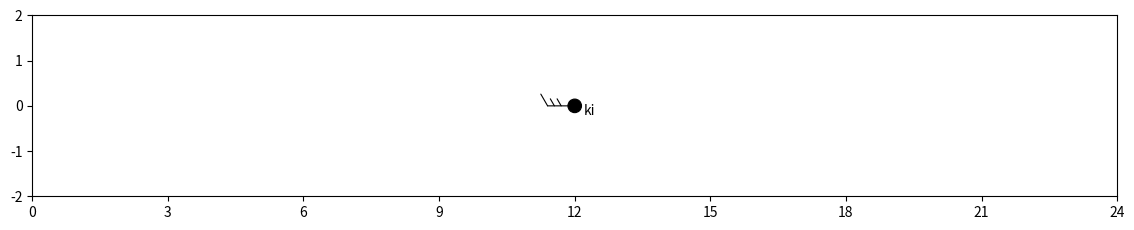

Write Python code to recreate this figure.
# -*- coding: utf-8 -*-
"""drowWeatherSymbol.ipynb

Automatically generated by Colab.

Original file is located at
    https://colab.research.google.com/<link-removed>
"""

import matplotlib.pyplot as plt
import matplotlib.patches as patches
import numpy as np

def textToNum(text_Direction):
  try:
    if text_Direction == "北":
      return 0 / 16 * 360
    elif text_Direction == "北北西":
      return 1 / 16 * 360
    elif text_Direction == "北西":
      return 2 / 16 * 360
    elif text_Direction == "西北西":
      return 3 / 16 * 360
    elif text_Direction == "西":
      return 4 / 16 * 360
    elif text_Direction == "西南西":
      return 5 / 16 * 360
    elif text_Direction == "南西":
      return 6 / 16 * 360
    elif text_Direction == "南南西":
      return 7 / 16 * 360
    elif text_Direction == "南":
      return 8 / 16 * 360
    elif text_Direction == "南南東":
      return 9 / 16 * 360
    elif text_Direction == "南東":
      return 10 / 16 * 360
    elif text_Direction == "東南東":
      return 11 / 16 * 360
    elif text_Direction == "東":
      return 12 / 16 * 360
    elif text_Direction == "東北東":
      return 13 / 16 * 360
    elif text_Direction == "北東":
      return 14 / 16 * 360
    elif text_Direction == "北北東":
      return 15 / 16 * 360

  except:
    print("errorが発生しました；" + __name__)



def rot_Coordinate(x_start, y_start, x_end, y_end, center_x, center_y, degree):
  # 始座標(x_start, y_start)から終座標(x_end, y_end)の線分を中心(center_x, center_y)でdegree度回転させる
  # 回転後の線分の始座標と終座標を出力する

  # (degree)度回転行列を作成
  theta = np.radians(degree)
  rotation_matrix = np.array([[np.cos(theta), -np.sin(theta)], [np.sin(theta), np.cos(theta)]])

  # 線分を回転
  start_point_rotated = np.dot(rotation_matrix, np.array([x_start - center_x, y_start - center_y])) + np.array([center_x, center_y])
  end_point_rotated = np.dot(rotation_matrix, np.array([x_end - center_x, y_end - center_y])) + np.array([center_x, center_y])

  # 回転後の線分の始座標と終座標を出力
  return [start_point_rotated, end_point_rotated]



def drow_WeatherMapSymbols(weather, windPower, deg_Direct, center_x, center_y, dia):
  plt.clf()
  fig, ax = plt.subplots()
  ax.set_xlim(-5, 5)
  ax.set_ylim(-5, 5)

  # 風速・風向の情報を描写する
  drow_wind(ax, windPower, deg_Direct, center_x, center_y, dia)

  # 天気の情報を描写する
  drow_weather(ax, weather, center_x, center_y, dia)

  ax.set_aspect('equal')
  ax.axis('off')



def windPower1(ax, windPower, deg_Direct, center_x, center_y, dia, num_lw):
  # 中心から伸びる長い線を描写
  mm = rot_Coordinate(center_x, center_y, center_x, center_y + dia/2 * (2 + 1), center_x, center_y, deg_Direct)
  line = patches.ConnectionPatch((mm[0][0], mm[0][1]), (mm[1][0], mm[1][1]), coordsA='data', coordsB='data', arrowstyle='-', linewidth = num_lw, edgecolor='black')
  ax.add_patch(line)

  # 内側の羽を描写
  for num in range(1,2):
    mm = rot_Coordinate(center_x, center_y + dia/2 * (num + 1), center_x, center_y + dia/2 * (num + 1) +dia*0.6, center_x, center_y + dia/2 * (num + 1), -60)
    mm = rot_Coordinate(mm[0][0], mm[0][1], mm[1][0], mm[1][1], center_x, center_y, deg_Direct)
    line = patches.ConnectionPatch((mm[0][0], mm[0][1]), (mm[1][0], mm[1][1]), coordsA='data', coordsB='data', arrowstyle='-', linewidth=num_lw, edgecolor='black')
    ax.add_patch(line)



def windPower2_6(ax, windPower, deg_Direct, center_x, center_y, dia, num_lw):
  # 中心から伸びる長い線を描写
  mm = rot_Coordinate(center_x, center_y, center_x, center_y + dia/2 * (windPower + 1), center_x, center_y, deg_Direct)
  line = patches.ConnectionPatch((mm[0][0], mm[0][1]), (mm[1][0], mm[1][1]), coordsA='data', coordsB='data', arrowstyle='-', linewidth=num_lw, edgecolor='black')
  ax.add_patch(line)

  # 最も外側の羽の線を描写
  mm = rot_Coordinate(center_x, center_y + dia/2 * (windPower + 1), center_x, center_y + dia/2 * (windPower + 1) +dia*1, center_x, center_y + dia/2 * (windPower + 1), -60)
  mm = rot_Coordinate(mm[0][0], mm[0][1], mm[1][0], mm[1][1], center_x, center_y, deg_Direct)
  line = patches.ConnectionPatch((mm[0][0], mm[0][1]), (mm[1][0], mm[1][1]), coordsA='data', coordsB='data', arrowstyle='-', linewidth=num_lw, edgecolor='black')
  ax.add_patch(line)

  # 内側の羽を描写
  for num in range(1,windPower):
    mm = rot_Coordinate(center_x, center_y + dia/2 * (num + 1), center_x, center_y + dia/2 * (num + 1) +dia*0.6, center_x, center_y + dia/2 * (num + 1), -60)
    mm = rot_Coordinate(mm[0][0], mm[0][1], mm[1][0], mm[1][1], center_x, center_y, deg_Direct)
    line = patches.ConnectionPatch((mm[0][0], mm[0][1]), (mm[1][0], mm[1][1]), coordsA='data', coordsB='data', arrowstyle='-', linewidth=num_lw, edgecolor='black')
    ax.add_patch(line)



def windPower7_12(ax, windPower, deg_Direct, center_x, center_y, dia, num_lw):
  # 風力6を描写
  windPower2_6(ax, 6, deg_Direct, center_x, center_y, dia, num_lw)

  # 最も外側の羽の線を描写
  mm = rot_Coordinate(center_x, center_y + dia/2 * (6 + 1), center_x, center_y + dia/2 * (6 + 1) +dia*1, center_x, center_y + dia/2 * (6 + 1), 60)
  mm = rot_Coordinate(mm[0][0], mm[0][1], mm[1][0], mm[1][1], center_x, center_y, deg_Direct)
  line = patches.ConnectionPatch((mm[0][0], mm[0][1]), (mm[1][0], mm[1][1]), coordsA='data', coordsB='data', arrowstyle='-', linewidth=num_lw, edgecolor='black')
  ax.add_patch(line)

  # 内側の羽を描写
  for num in range(5, 12-windPower, -1):
    mm = rot_Coordinate(center_x, center_y + dia/2 * (num + 1), center_x, center_y + dia/2 * (num + 1) +dia*0.6, center_x, center_y + dia/2 * (num + 1), 60)
    mm = rot_Coordinate(mm[0][0], mm[0][1], mm[1][0], mm[1][1], center_x, center_y, deg_Direct)
    line = patches.ConnectionPatch((mm[0][0], mm[0][1]), (mm[1][0], mm[1][1]), coordsA='data', coordsB='data', arrowstyle='-', linewidth=num_lw, edgecolor='black')
    ax.add_patch(line)




def drow_wind(ax, windPower, deg_Direct, center_x, center_y, dia, num_lw):
  if windPower == 1:
    windPower1(ax, windPower, deg_Direct, center_x, center_y, dia, num_lw)

  elif windPower >= 2 and windPower <= 6:
    windPower2_6(ax, windPower, deg_Direct, center_x, center_y, dia, num_lw)

  elif windPower >= 7 and windPower <= 12:
    windPower7_12(ax, windPower, deg_Direct, center_x, center_y, dia, num_lw)



def drow_weather(ax, weather, center_x, center_y, dia, num_lw):
  # weatherには文字列"clear","sunny", "cloudy", "rainy"

  if weather == "快晴":
    circle = patches.Circle((center_x, center_y), dia*0.5, edgecolor='black', facecolor='white', linewidth=num_lw)
    ax.add_patch(circle)

  elif weather == "晴れ" or  weather == "薄曇":
    circle = patches.Circle((center_x, center_y), dia*0.5, edgecolor='black', facecolor='white', linewidth=num_lw)
    ax.add_patch(circle)
    line = patches.ConnectionPatch((center_x, center_y + dia*0.5), (center_x, center_y - dia*0.5), coordsA='data', coordsB='data', arrowstyle='-', linewidth=num_lw, edgecolor='black')
    ax.add_patch(line)

  elif weather == "曇":
    circle = patches.Circle((center_x, center_y), dia*0.5, edgecolor='black', facecolor='white', linewidth=num_lw)
    ax.add_patch(circle)
    circle = patches.Circle((center_x, center_y), dia*0.25, edgecolor='black', facecolor='white', linewidth=num_lw)
    ax.add_patch(circle)

  elif weather == "雨" or weather == "しゅう雨" or weather == "しゅう雪":
    circle = patches.Circle((center_x, center_y), dia*0.5, edgecolor='black', facecolor='black', linewidth=num_lw)
    ax.add_patch(circle)

  elif weather == "霧":
    circle = patches.Circle((center_x, center_y), dia*0.5, edgecolor='black', facecolor='white', linewidth=num_lw)
    ax.add_patch(circle)
    circle = patches.Circle((center_x, center_y), dia*0.2, edgecolor='black', facecolor='black', linewidth=num_lw)
    ax.add_patch(circle)

  elif weather == "みぞれ":
    circle = patches.Circle((center_x, center_y), dia*0.5, edgecolor='black', facecolor='white', linewidth=num_lw)
    ax.add_patch(circle)
    line = patches.ConnectionPatch((center_x + dia*0.5, center_y), (center_x - dia*0.5, center_y), coordsA='data', coordsB='data', arrowstyle='-', linewidth=num_lw, edgecolor='black')
    ax.add_patch(line)
    mm = rot_Coordinate(center_x + dia*0.5, center_y, center_x - dia*0.5, center_y, center_x, center_y, 60)
    line = patches.ConnectionPatch(mm[0], mm[1], coordsA='data', coordsB='data', arrowstyle='-', linewidth=num_lw, edgecolor='black')
    ax.add_patch(line)
    mm = rot_Coordinate(center_x + dia*0.5, center_y, center_x - dia*0.5, center_y, center_x, center_y, 120)
    line = patches.ConnectionPatch(mm[0], mm[1], coordsA='data', coordsB='data', arrowstyle='-', linewidth=num_lw, edgecolor='black')
    ax.add_patch(line)
    wedge = patches.Wedge(center=(center_x, center_y), r=dia*0.5, theta1=180, theta2=360, edgecolor='none', facecolor='black', alpha=1)
    ax.add_patch(wedge)

  elif weather == "雪" or weather == "しゅう雪":
    circle = patches.Circle((center_x, center_y), dia*0.5, edgecolor='black', facecolor='white', linewidth=num_lw)
    ax.add_patch(circle)
    line = patches.ConnectionPatch((center_x + dia*0.5, center_y), (center_x - dia*0.5, center_y), coordsA='data', coordsB='data', arrowstyle='-', linewidth=num_lw, edgecolor='black')
    ax.add_patch(line)
    mm = rot_Coordinate(center_x + dia*0.5, center_y, center_x - dia*0.5, center_y, center_x, center_y, 60)
    line = patches.ConnectionPatch(mm[0], mm[1], coordsA='data', coordsB='data', arrowstyle='-', linewidth=num_lw, edgecolor='black')
    ax.add_patch(line)
    mm = rot_Coordinate(center_x + dia*0.5, center_y, center_x - dia*0.5, center_y, center_x, center_y, 120)
    line = patches.ConnectionPatch(mm[0], mm[1], coordsA='data', coordsB='data', arrowstyle='-', linewidth=num_lw, edgecolor='black')
    ax.add_patch(line)

  elif weather == "雷":
    circle = patches.Circle((center_x, center_y), dia*0.5, edgecolor='black', facecolor='white', linewidth=num_lw)
    ax.add_patch(circle)
    line = patches.ConnectionPatch((center_x + dia*0.5, center_y), (center_x - dia*0.5, center_y), coordsA='data', coordsB='data', arrowstyle='-', linewidth=num_lw, edgecolor='black')
    ax.add_patch(line)
    wedge = patches.Wedge(center=(center_x, center_y), r=dia*0.5, theta1=180, theta2=360, edgecolor='none', facecolor='black', alpha=1)
    ax.add_patch(wedge)

  elif weather == "あられ":
    circle = patches.Circle((center_x, center_y), dia*0.5, edgecolor='black', facecolor='white', linewidth=num_lw)
    ax.add_patch(circle)
    cp = patches.CirclePolygon((center_x, center_y), dia * 0.5 ,resolution=3, edgecolor="black", facecolor="white", linewidth=num_lw)
    ax.add_patch(cp)

  elif weather == "ひょう":
    circle = patches.Circle((center_x, center_y), dia*0.5, edgecolor='black', facecolor='white', linewidth=num_lw)
    ax.add_patch(circle)
    cp = patches.CirclePolygon((center_x, center_y), dia * 0.5 ,resolution=3, edgecolor="black", facecolor="black",linewidth=num_lw)
    ax.add_patch(cp)

  elif weather == "天気不明":
    circle = patches.Circle((center_x, center_y), dia*0.5, edgecolor='black', facecolor='white', linewidth=num_lw)
    ax.add_patch(circle)
    mm = rot_Coordinate(center_x + dia*0.5, center_y, center_x - dia*0.5, center_y, center_x, center_y, 45)
    line = patches.ConnectionPatch(mm[0], mm[1], coordsA='data', coordsB='data', arrowstyle='-', linewidth=num_lw, edgecolor='black')
    ax.add_patch(line)
    mm = rot_Coordinate(center_x + dia*0.5, center_y, center_x - dia*0.5, center_y, center_x, center_y, 135)
    line = patches.ConnectionPatch(mm[0], mm[1], coordsA='data', coordsB='data', arrowstyle='-', linewidth=num_lw, edgecolor='black')
    ax.add_patch(line)

  elif weather == "霧雨":
    circle = patches.Circle((center_x, center_y), dia*0.5, edgecolor='black', facecolor='black', linewidth=num_lw)
    ax.add_patch(circle)
    plt.text(center_x + dia*0.7, center_y - dia*0.7, "ki" )

def drow_DirectionSymbol(ax, center_x, center_y, scale = 0.4, num_lw = 0.8):
  line = patches.FancyArrowPatch((center_x - scale, center_y), (center_x + scale, center_y),shrinkA = 0, shrinkB = 0, arrowstyle='-', lw=num_lw, edgecolor='black',clip_on=False)
  ax.add_patch(line)

  line = patches.FancyArrowPatch((center_x, center_y - scale), (center_x, center_y + scale*2.5), shrinkA = 0, shrinkB = 0,arrowstyle='-', lw=num_lw , edgecolor='black',clip_on=False)
  ax.add_patch(line)

  line = patches.FancyArrowPatch((center_x, center_y + scale*2.5), (center_x - scale*0.5, center_y + scale*1.5),shrinkA = 0, shrinkB = 0, arrowstyle='-', lw=num_lw , edgecolor='black',clip_on=False)
  ax.add_patch(line)

  line = patches.FancyArrowPatch((center_x - scale*0.5, center_y + scale*1.5), (center_x + scale*0.4, center_y + scale*1.3),shrinkA = 0, shrinkB = 0 ,arrowstyle='-', lw=num_lw , edgecolor='black',clip_on=False)
  ax.add_patch(line)

if __name__ == "__main__":
  windPower = 3
  deg_Direct = 90
  weather = "霧雨"
  center_x = 12
  center_y = 0
  dia = 0.3
  num_lw = 0.8

  # 図を描写する
  plt.clf()
  fig, ax = plt.subplots(figsize=(14, 3)) # 新しいグラフfigと軸ax1を定義する
  ax.set_xticks(np.arange(0, 25, 3))

  ax.set_xlim([0,24])
  ax.set_ylim([-2,2])

  # 風速・風向の情報を描写する
  drow_wind(ax, windPower, deg_Direct, center_x, center_y, dia, num_lw)

  # 天気の情報を描写する
  drow_weather(ax, weather, center_x, center_y, dia, num_lw)

  ax.set_aspect('equal')

  # 目盛り線の非表示
  ax.axis('on')

  plt.show()